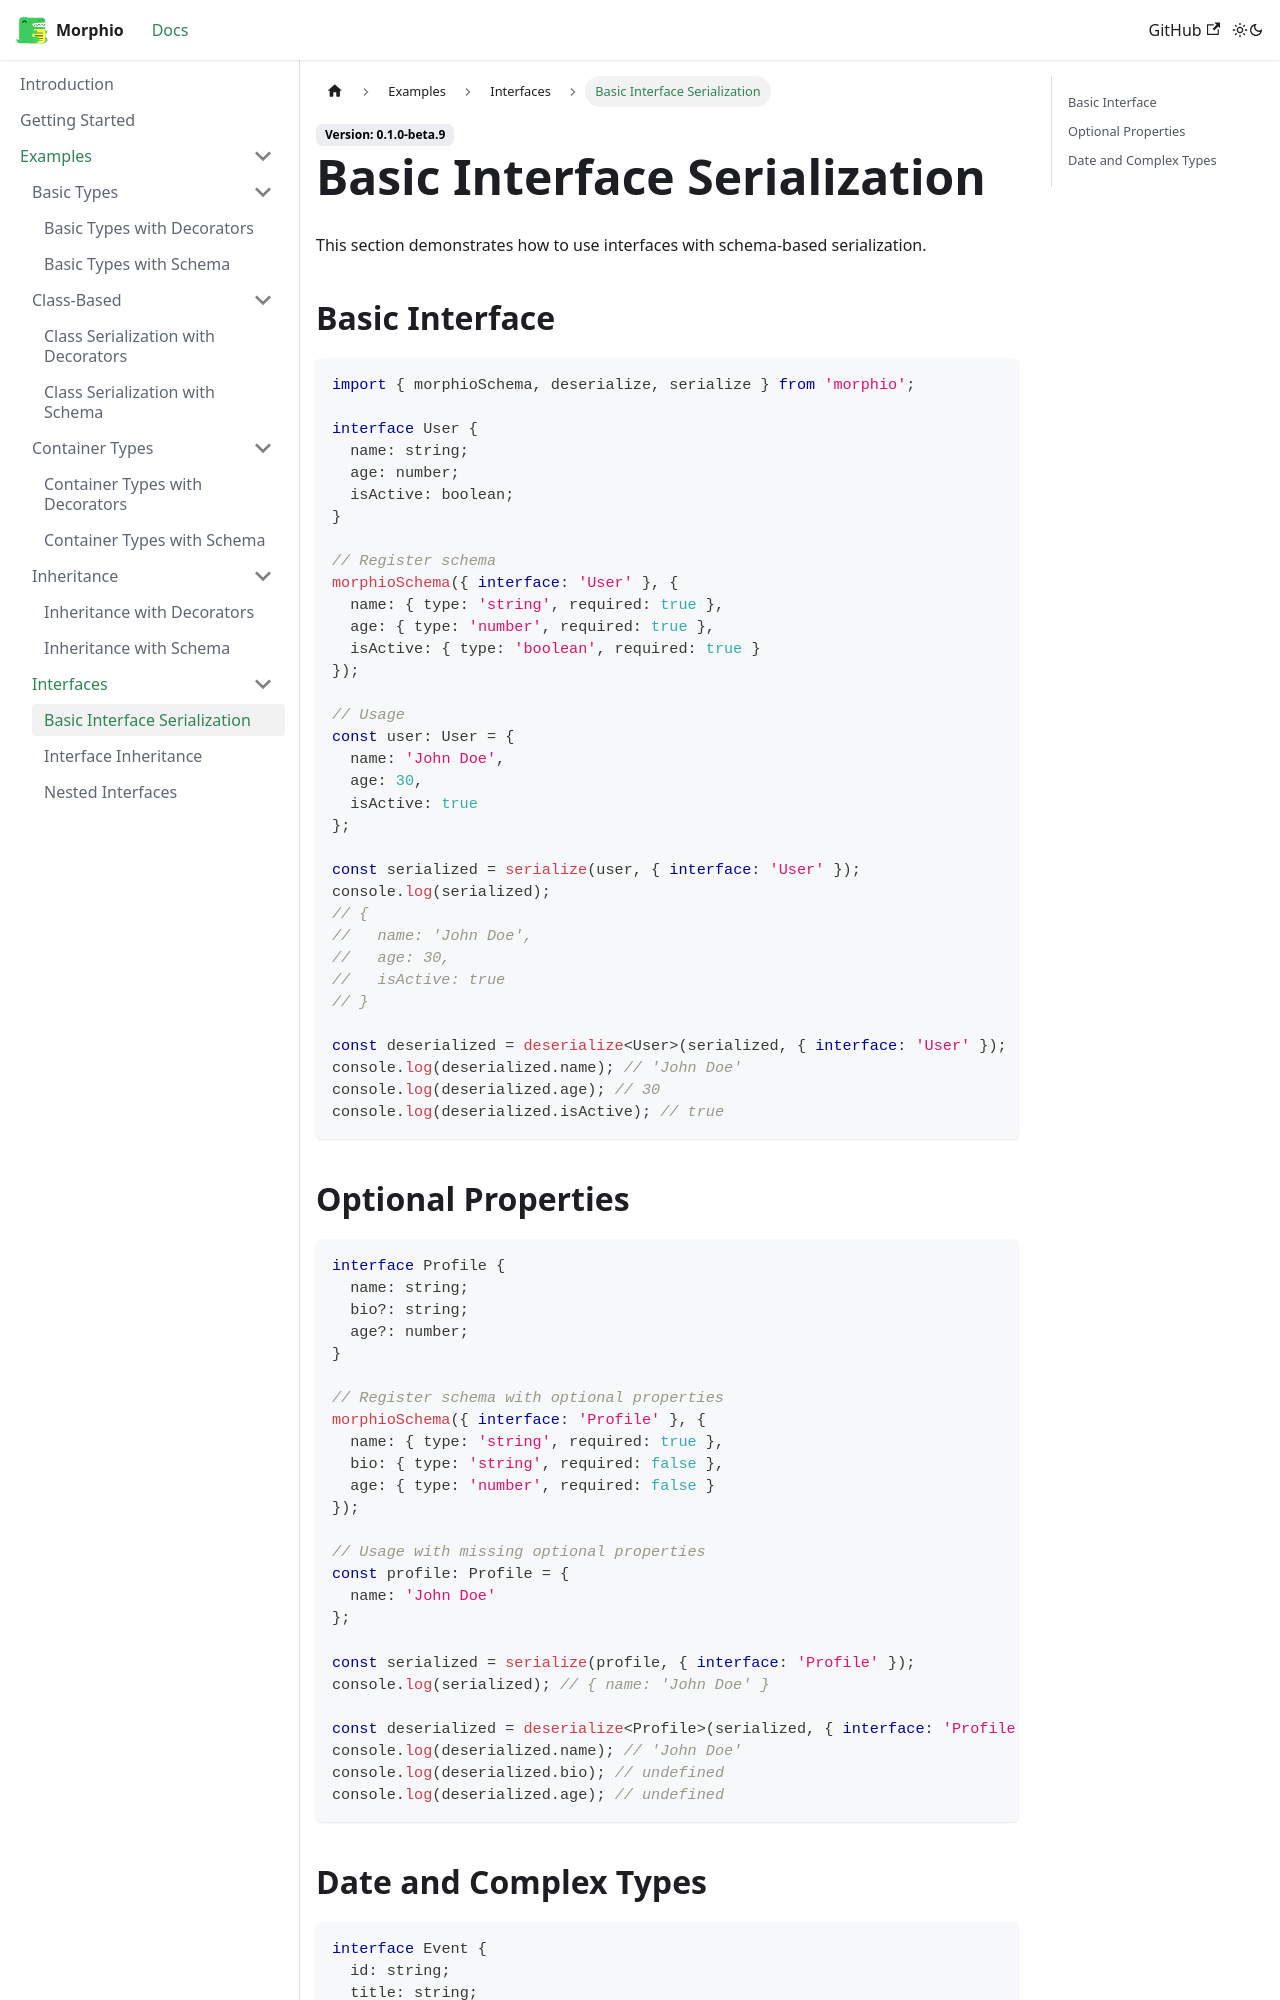

repository: RPethani/Morphio · page: docs/examples/interfaces/basic/index.html · generator: docusaurus

---
sidebar_position: 1
---

# Basic Interface Serialization

This section demonstrates how to use interfaces with schema-based serialization.

## Basic Interface

```typescript
import { morphioSchema, deserialize, serialize } from 'morphio';

interface User {
  name: string;
  age: number;
  isActive: boolean;
}

// Register schema
morphioSchema({ interface: 'User' }, {
  name: { type: 'string', required: true },
  age: { type: 'number', required: true },
  isActive: { type: 'boolean', required: true }
});

// Usage
const user: User = {
  name: 'John Doe',
  age: 30,
  isActive: true
};

const serialized = serialize(user, { interface: 'User' });
console.log(serialized);
// {
//   name: 'John Doe',
//   age: 30,
//   isActive: true
// }

const deserialized = deserialize<User>(serialized, { interface: 'User' });
console.log(deserialized.name); // 'John Doe'
console.log(deserialized.age); // 30
console.log(deserialized.isActive); // true
```
